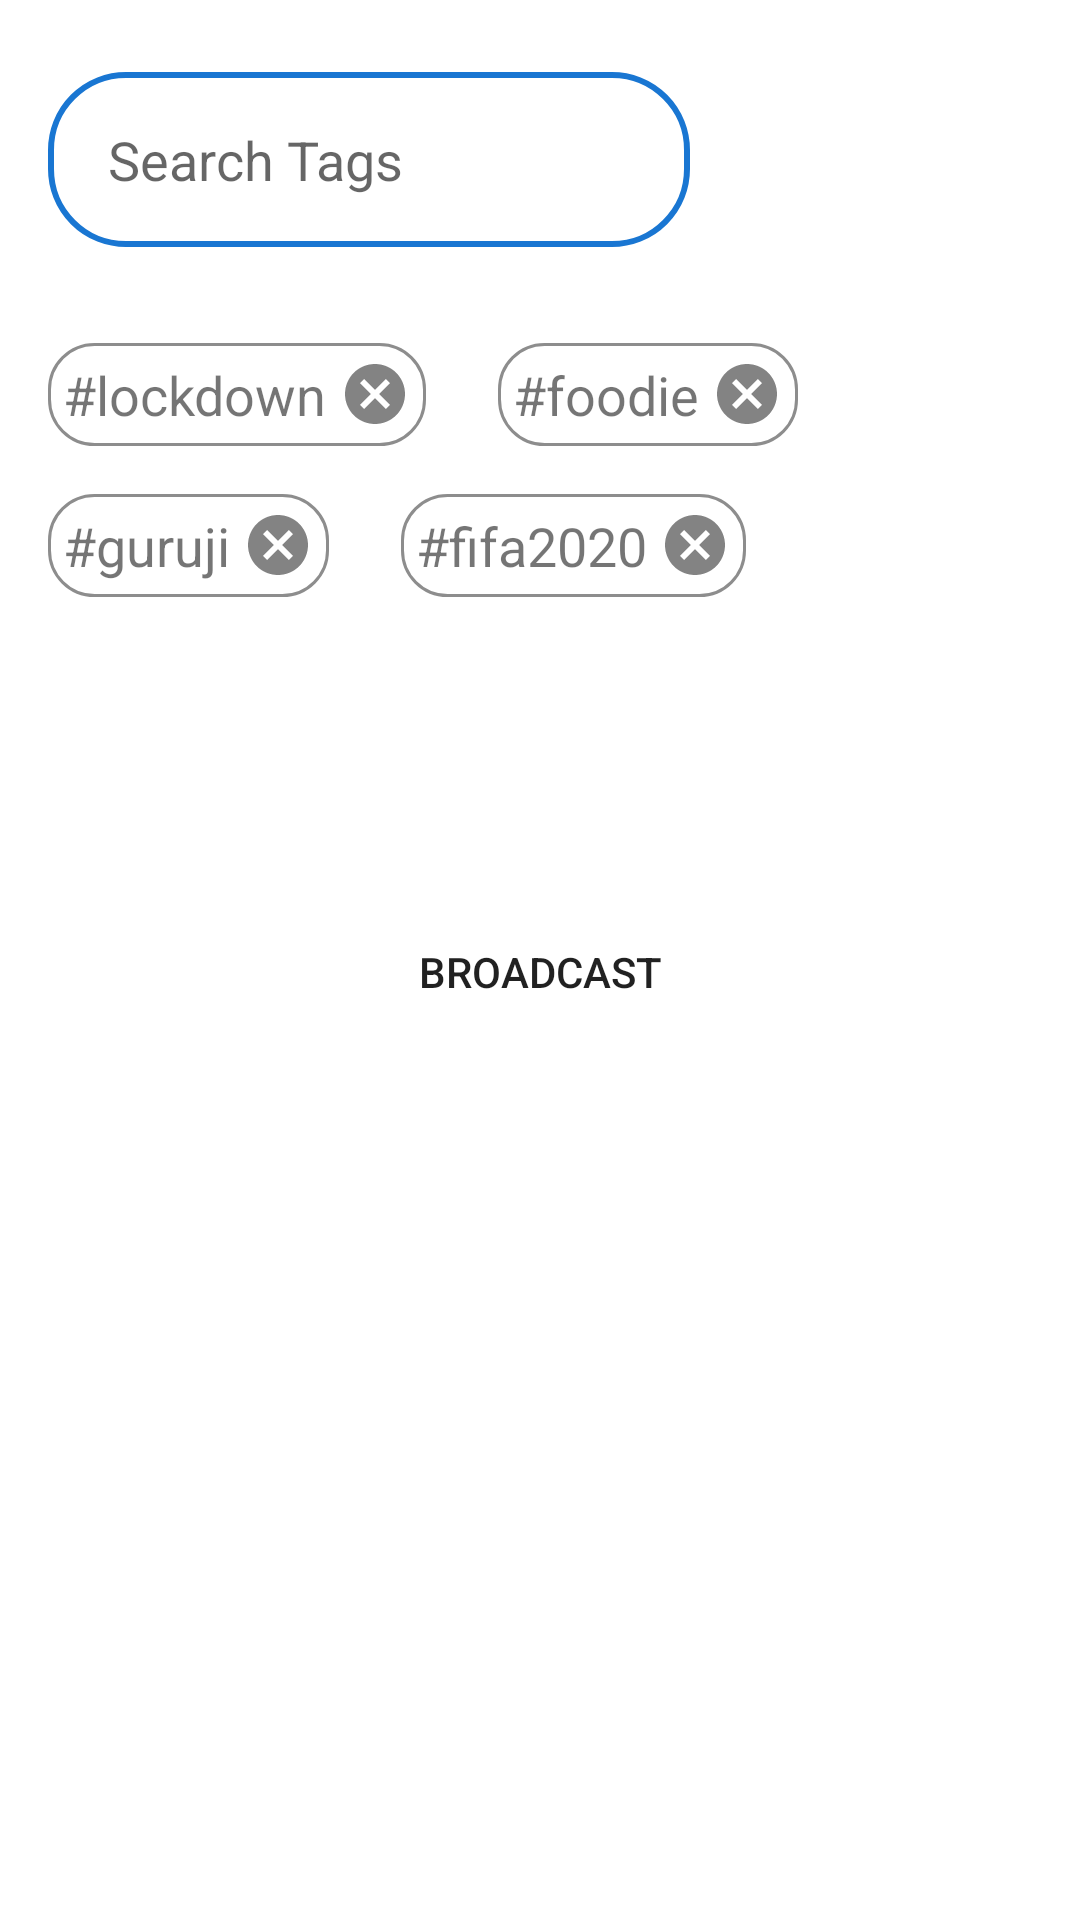

Layout XML and referenced resources for this Android screen:
<!-- AndroidManifest.xml: application theme AppTheme -->
<!-- res/layout/fragment_edit_tag.xml -->
<?xml version="1.0" encoding="utf-8"?>
<androidx.constraintlayout.widget.ConstraintLayout xmlns:android="http://schemas.android.com/apk/res/android"
    xmlns:app="http://schemas.android.com/apk/res-auto"
    xmlns:tools="http://schemas.android.com/tools"
    android:layout_width="match_parent"
    android:layout_height="match_parent"
    tools:context=".EditTagFragment">

    <EditText
        android:id="@+id/search_tags"
        android:layout_width="0dp"
        android:layout_height="wrap_content"
        android:layout_marginStart="16dp"
        android:layout_marginTop="24dp"
        android:layout_marginEnd="64dp"
        android:background="@drawable/round_corner_blue"
        android:ems="10"
        android:hint="Search Tags"
        android:inputType="textPersonName"
        android:textColor="@color/grey"
        android:textSize="18sp"
        app:layout_constraintEnd_toStartOf="@+id/edittag_Button"
        app:layout_constraintHorizontal_bias="0.0"
        app:layout_constraintStart_toStartOf="parent"
        app:layout_constraintTop_toTopOf="parent" />

    <ImageButton
        android:id="@+id/edittag_Button"
        android:layout_width="50dp"
        android:layout_height="50dp"
        android:layout_marginEnd="16dp"
        android:background="@drawable/rounded_button"
        android:src="@drawable/ic_add_black_24dp"
        app:backgroundTint="@color/blue"
        app:layout_constraintBottom_toBottomOf="@+id/search_tags"
        app:layout_constraintEnd_toEndOf="parent"
        app:layout_constraintStart_toEndOf="@+id/search_tags"
        app:layout_constraintTop_toTopOf="@+id/search_tags" />

    <TextView
        android:id="@+id/textView4"
        android:layout_width="wrap_content"
        android:layout_height="wrap_content"
        android:layout_marginStart="16dp"
        android:layout_marginTop="32dp"
        android:background="@drawable/round_corner"
        android:drawableEnd="@drawable/ic_cancel_black_24dp"
        android:drawablePadding="4dp"
        android:text="#lockdown"
        android:textSize="18sp"
        app:layout_constraintEnd_toEndOf="@+id/search_tags"
        app:layout_constraintHorizontal_bias="0.0"
        app:layout_constraintStart_toStartOf="parent"
        app:layout_constraintTop_toBottomOf="@+id/search_tags" />

    <TextView
        android:id="@+id/textView3"
        android:layout_width="wrap_content"
        android:layout_height="wrap_content"
        android:layout_marginStart="24dp"
        android:background="@drawable/round_corner"
        android:drawableEnd="@drawable/ic_cancel_black_24dp"
        android:drawablePadding="4dp"
        android:text="#foodie"
        android:textSize="18sp"
        app:layout_constraintBottom_toBottomOf="@+id/textView4"
        app:layout_constraintEnd_toEndOf="parent"
        app:layout_constraintHorizontal_bias="0.0"
        app:layout_constraintStart_toEndOf="@+id/textView4"
        app:layout_constraintTop_toTopOf="@+id/textView4"
        app:layout_constraintVertical_bias="0.0" />

    <TextView
        android:id="@+id/textView2"
        android:layout_width="wrap_content"
        android:layout_height="wrap_content"
        android:layout_marginStart="16dp"
        android:layout_marginTop="16dp"
        android:background="@drawable/round_corner"
        android:drawableEnd="@drawable/ic_cancel_black_24dp"
        android:drawablePadding="4dp"
        android:text="#guruji"
        android:textSize="18sp"
        app:layout_constraintStart_toStartOf="parent"
        app:layout_constraintTop_toBottomOf="@+id/textView4" />


    <TextView
        android:id="@+id/textView"
        android:layout_width="wrap_content"
        android:layout_height="wrap_content"
        android:layout_marginStart="24dp"
        android:background="@drawable/round_corner"
        android:drawableEnd="@drawable/ic_cancel_black_24dp"
        android:drawablePadding="4dp"
        android:text="#fifa2020"
        android:textSize="18sp"
        app:layout_constraintBottom_toBottomOf="@+id/textView2"
        app:layout_constraintEnd_toEndOf="parent"
        app:layout_constraintHorizontal_bias="0.0"
        app:layout_constraintStart_toEndOf="@+id/textView2"
        app:layout_constraintTop_toTopOf="@+id/textView2"
        app:layout_constraintVertical_bias="0.0" />

    <Button
        android:id="@+id/button"
        android:layout_width="wrap_content"
        android:layout_height="50dp"
        android:layout_marginTop="100dp"
        android:background="@drawable/rounded_button"
        android:text="Broadcast"
        app:backgroundTint="@android:color/holo_orange_dark"
        app:layout_constraintEnd_toEndOf="parent"
        app:layout_constraintHorizontal_bias="0.5"
        app:layout_constraintStart_toStartOf="parent"
        app:layout_constraintTop_toBottomOf="@+id/textView2" />


</androidx.constraintlayout.widget.ConstraintLayout>
<!-- resources referenced by this layout -->
<resources>
  <color name="blue">#1976d2</color>
  <color name="grey">#8d8d8d</color>
  <!-- drawable ic_cancel_black_24dp (drawable) -->
  <vector android:height="24dp" android:tint="#838383"
      android:viewportHeight="24.0" android:viewportWidth="24.0"
      android:width="24dp" xmlns:android="http://schemas.android.com/apk/res/android">
      <path android:fillColor="#FF000000" android:pathData="M12,2C6.47,2 2,6.47 2,12s4.47,10 10,10 10,-4.47 10,-10S17.53,2 12,2zM17,15.59L15.59,17 12,13.41 8.41,17 7,15.59 10.59,12 7,8.41 8.41,7 12,10.59 15.59,7 17,8.41 13.41,12 17,15.59z"/>
  </vector>
  <!-- drawable round_corner (drawable) -->
  <?xml version="1.0" encoding="utf-8"?>
  <shape xmlns:android="http://schemas.android.com/apk/res/android" >
      <stroke
          android:width="1dp"
          android:color="@color/grey" />
  
      <solid android:color="#ffffff" />
  
      <padding
          android:left="5dp"
          android:right="5dp"
          android:bottom="5dp"
          android:top="5dp" />
  
      <corners android:radius="15dp" />
  </shape>
  <!-- drawable round_corner_blue (drawable) -->
  <?xml version="1.0" encoding="utf-8"?>
  <shape xmlns:android="http://schemas.android.com/apk/res/android" >
      <stroke
          android:width="2dp"
          android:color="@color/blue" />
  
  
      <padding
          android:left="20dp"
          android:right="20dp"
          android:bottom="17dp"
          android:top="17dp" />
  
      <corners android:radius="25dp" />
  </shape>
  <style name="AppTheme" parent="Theme.MaterialComponents.Light.NoActionBar">
          
          <item name="colorPrimary">@color/colorPrimary</item>
          <item name="colorPrimaryDark">@color/colorPrimaryDark</item>
          <item name="colorAccent">@color/blue</item>
      </style>
  <color name="colorPrimary">#6200EE</color>
  <color name="colorPrimaryDark">#f3f3f3</color>
</resources>
